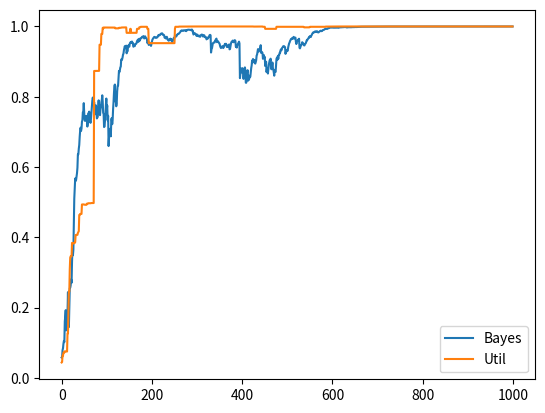

This figure's Python source:
## -*-

import numpy as np
n_models = 10
horizon = 1000
rain_probabilities = np.random.uniform(size = horizon)
P_model = np.zeros([n_models, horizon])

for t in range(n_models):
    alpha = 1 - (t + 0.5) / n_models
    P_model[t] = alpha * np.random.uniform(size = horizon) + (1 - alpha) * rain_probabilities

print(P_model)
print(rain_probabilities)
eta = 1

def get_expected_utility(a, p, u):
    return u[a,0] * (1 - p) + u[a,1] * p

def get_best_action(p, u):
    v = np.zeros(2)
    for a in range(2):
        v[a] = get_expected_utility(a, p, u)
    return np.argmax(v)

util=np.matrix('1 -1; 0 1')
belief_Bayes = np.ones(n_models) / n_models
belief_util = np.ones(n_models) / n_models
bBayes = np.zeros([horizon, n_models])
bUtil = np.zeros([horizon, n_models])
for t in range(horizon):
    y_t = np.random.binomial(1, rain_probabilities[t])

    ## Update Bayes belief
    if (y_t==0):
        likelihood = 1 - P_model[:,t]
    else:
        likelihood = P_model[:,t]

    print(likelihood.shape)
    belief_Bayes *= likelihood
    belief_Bayes /= sum(belief_Bayes)

    ## Update utility belief
    u_t = np.zeros(n_models)
    for m in range(n_models):
        p_t = P_model[m,t]
        a_tm = get_best_action(p_t, util)
        u_t[m] = util[a_tm, y_t]
    belief_util *= np.exp(u_t)
    belief_util /= sum(belief_util)

    print("Round ", t)
    print(belief_Bayes)
    print(belief_util)
    bBayes[t] = belief_Bayes
    bUtil[t] = belief_util

import matplotlib.pyplot as plt
plt.plot(bBayes[:,n_models - 1])
plt.plot(bUtil[:,n_models - 1])
plt.legend(["Bayes", "Util"])
plt.savefig("ewa.pdf")

    
